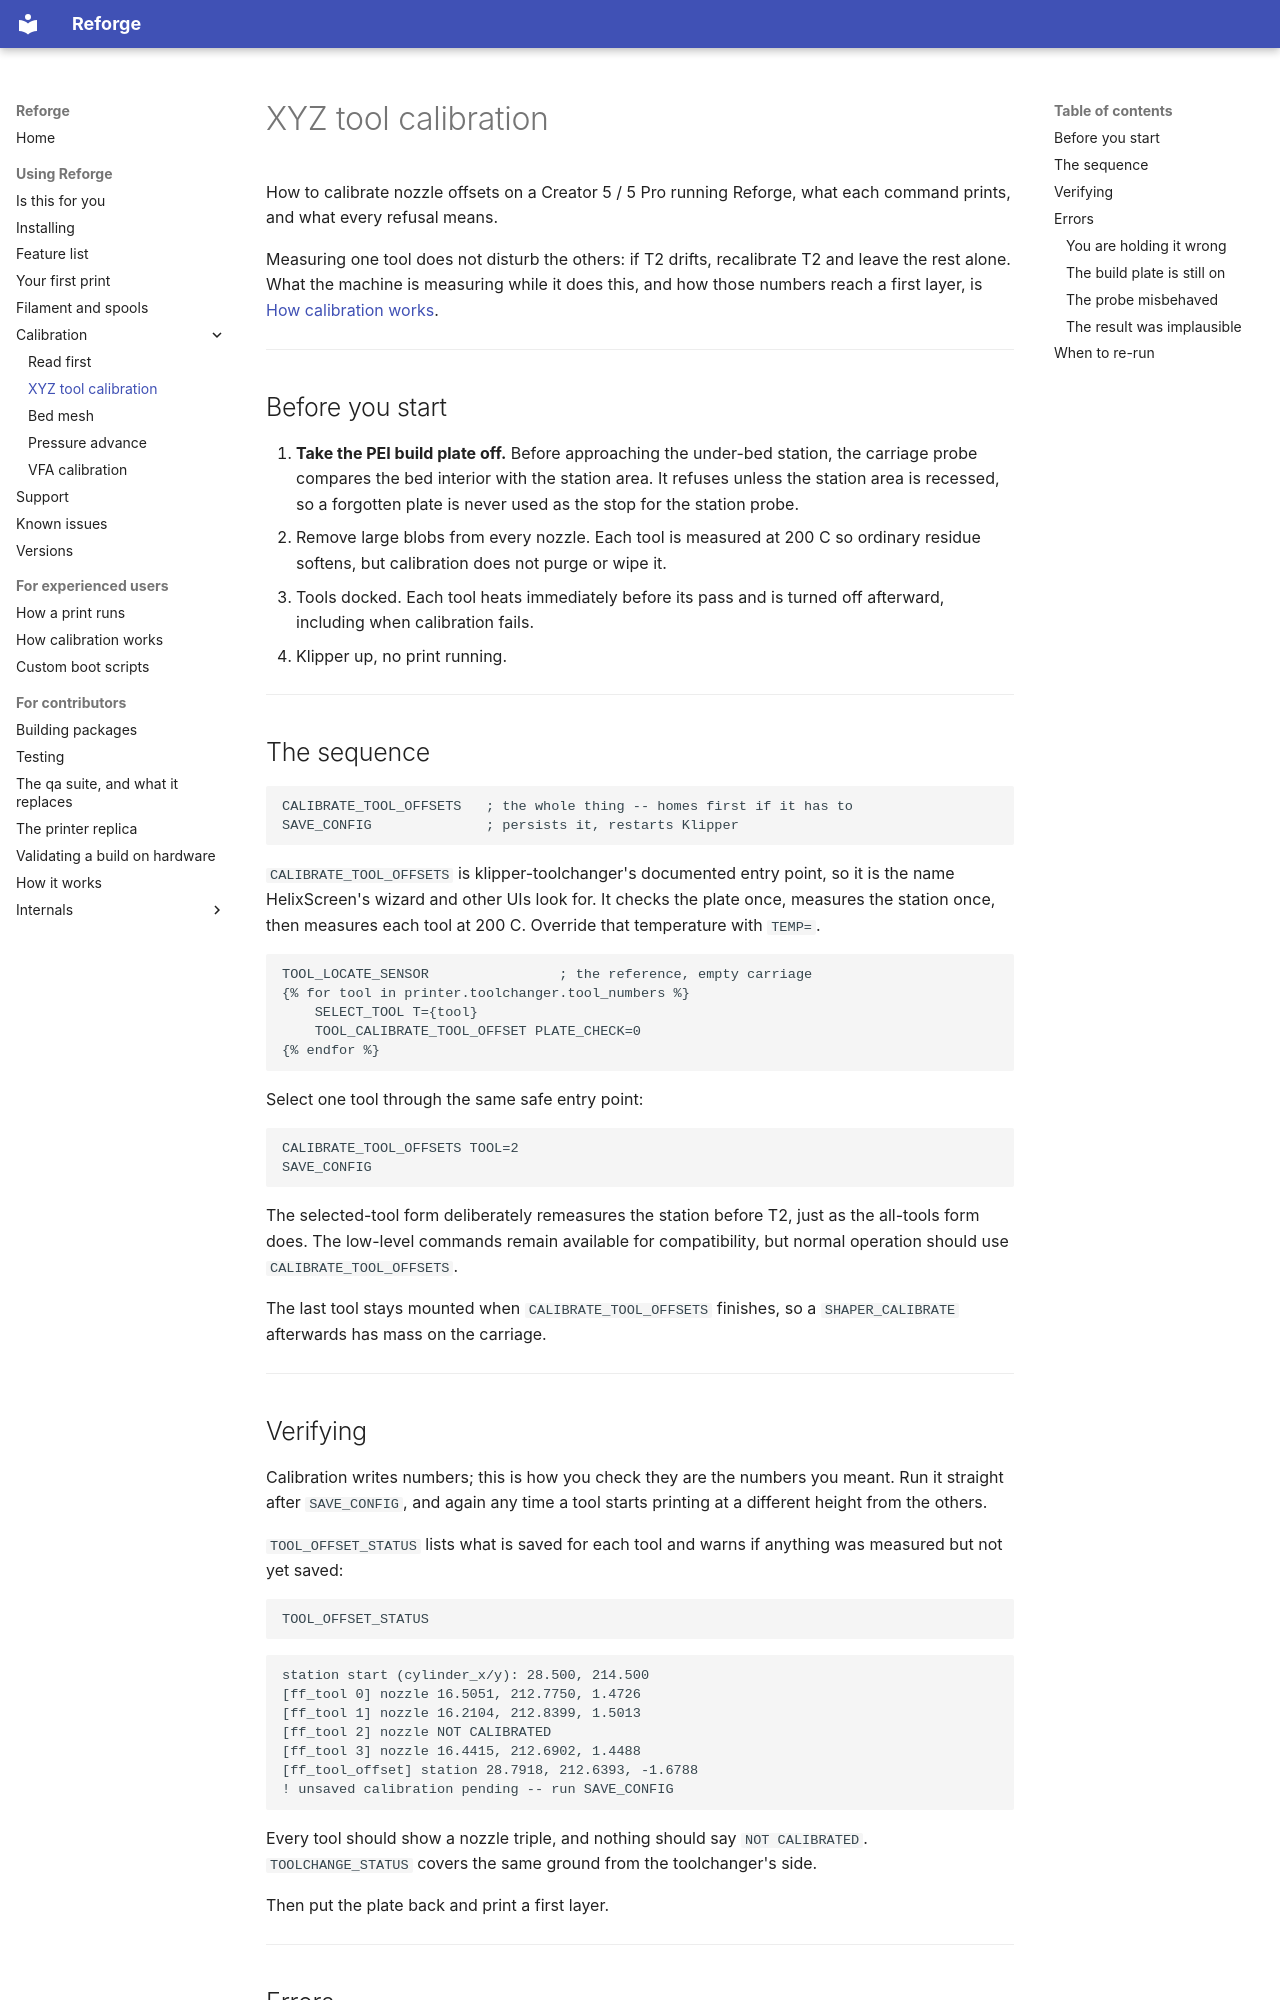

repository: Klipper4FlashForge/firmware · page: calibration/index.html · generator: mkdocs

# XYZ tool calibration

How to calibrate nozzle offsets on a Creator 5 / 5 Pro running Reforge, what
each command prints, and what every refusal means.

Measuring one tool does not disturb the others: if T2 drifts, recalibrate T2
and leave the rest alone. What the machine is measuring while it does this,
and how those numbers reach a first layer, is
[How calibration works](how-calibration-works.md).

---

## Before you start

1. **Take the PEI build plate off.** Before approaching the under-bed station,
   the carriage probe compares the bed interior with the station area. It
   refuses unless the station area is recessed, so a forgotten plate is never
   used as the stop for the station probe.
2. Remove large blobs from every nozzle. Each tool is measured at 200 C so
   ordinary residue softens, but calibration does not purge or wipe it.
3. Tools docked. Each tool heats immediately before its pass and is turned off
   afterward, including when calibration fails.
4. Klipper up, no print running.

---

## The sequence

```gcode
CALIBRATE_TOOL_OFFSETS   ; the whole thing -- homes first if it has to
SAVE_CONFIG              ; persists it, restarts Klipper
```

`CALIBRATE_TOOL_OFFSETS` is klipper-toolchanger's documented entry point, so
it is the name HelixScreen's wizard and other UIs look for. It checks the
plate once, measures the station once, then measures each tool at 200 C.
Override that temperature with `TEMP=`.

```gcode
TOOL_LOCATE_SENSOR                ; the reference, empty carriage
{% for tool in printer.toolchanger.tool_numbers %}
    SELECT_TOOL T={tool}
    TOOL_CALIBRATE_TOOL_OFFSET PLATE_CHECK=0
{% endfor %}
```

Select one tool through the same safe entry point:

```gcode
CALIBRATE_TOOL_OFFSETS TOOL=2
SAVE_CONFIG
```

The selected-tool form deliberately remeasures the station before T2, just as
the all-tools form does. The low-level commands remain available for
compatibility, but normal operation should use `CALIBRATE_TOOL_OFFSETS`.

The last tool stays mounted when `CALIBRATE_TOOL_OFFSETS` finishes, so a
`SHAPER_CALIBRATE` afterwards has mass on the carriage.

---

## Verifying

Calibration writes numbers; this is how you check they are the numbers you
meant. Run it straight after `SAVE_CONFIG`, and again any time a tool starts
printing at a different height from the others.

`TOOL_OFFSET_STATUS` lists what is saved for each tool and warns if anything
was measured but not yet saved:

```gcode
TOOL_OFFSET_STATUS
```

```
station start (cylinder_x/y): 28.500, 214.500
[ff_tool 0] nozzle 16.5051, 212.7750, 1.4726
[ff_tool 1] nozzle 16.2104, 212.8399, 1.5013
[ff_tool 2] nozzle NOT CALIBRATED
[ff_tool 3] nozzle 16.4415, 212.6902, 1.4488
[ff_tool_offset] station 28.7918, 212.6393, -1.6788
! unsaved calibration pending -- run SAVE_CONFIG
```

Every tool should show a nozzle triple, and nothing should say
`NOT CALIBRATED`. `TOOLCHANGE_STATUS` covers the same ground from the
toolchanger's side.

Then put the plate back and print a first layer.

---

## Errors

Every refusal below happens **before** anything is saved, and most before any
nozzle descends. A failed run leaves the previous calibration intact.
